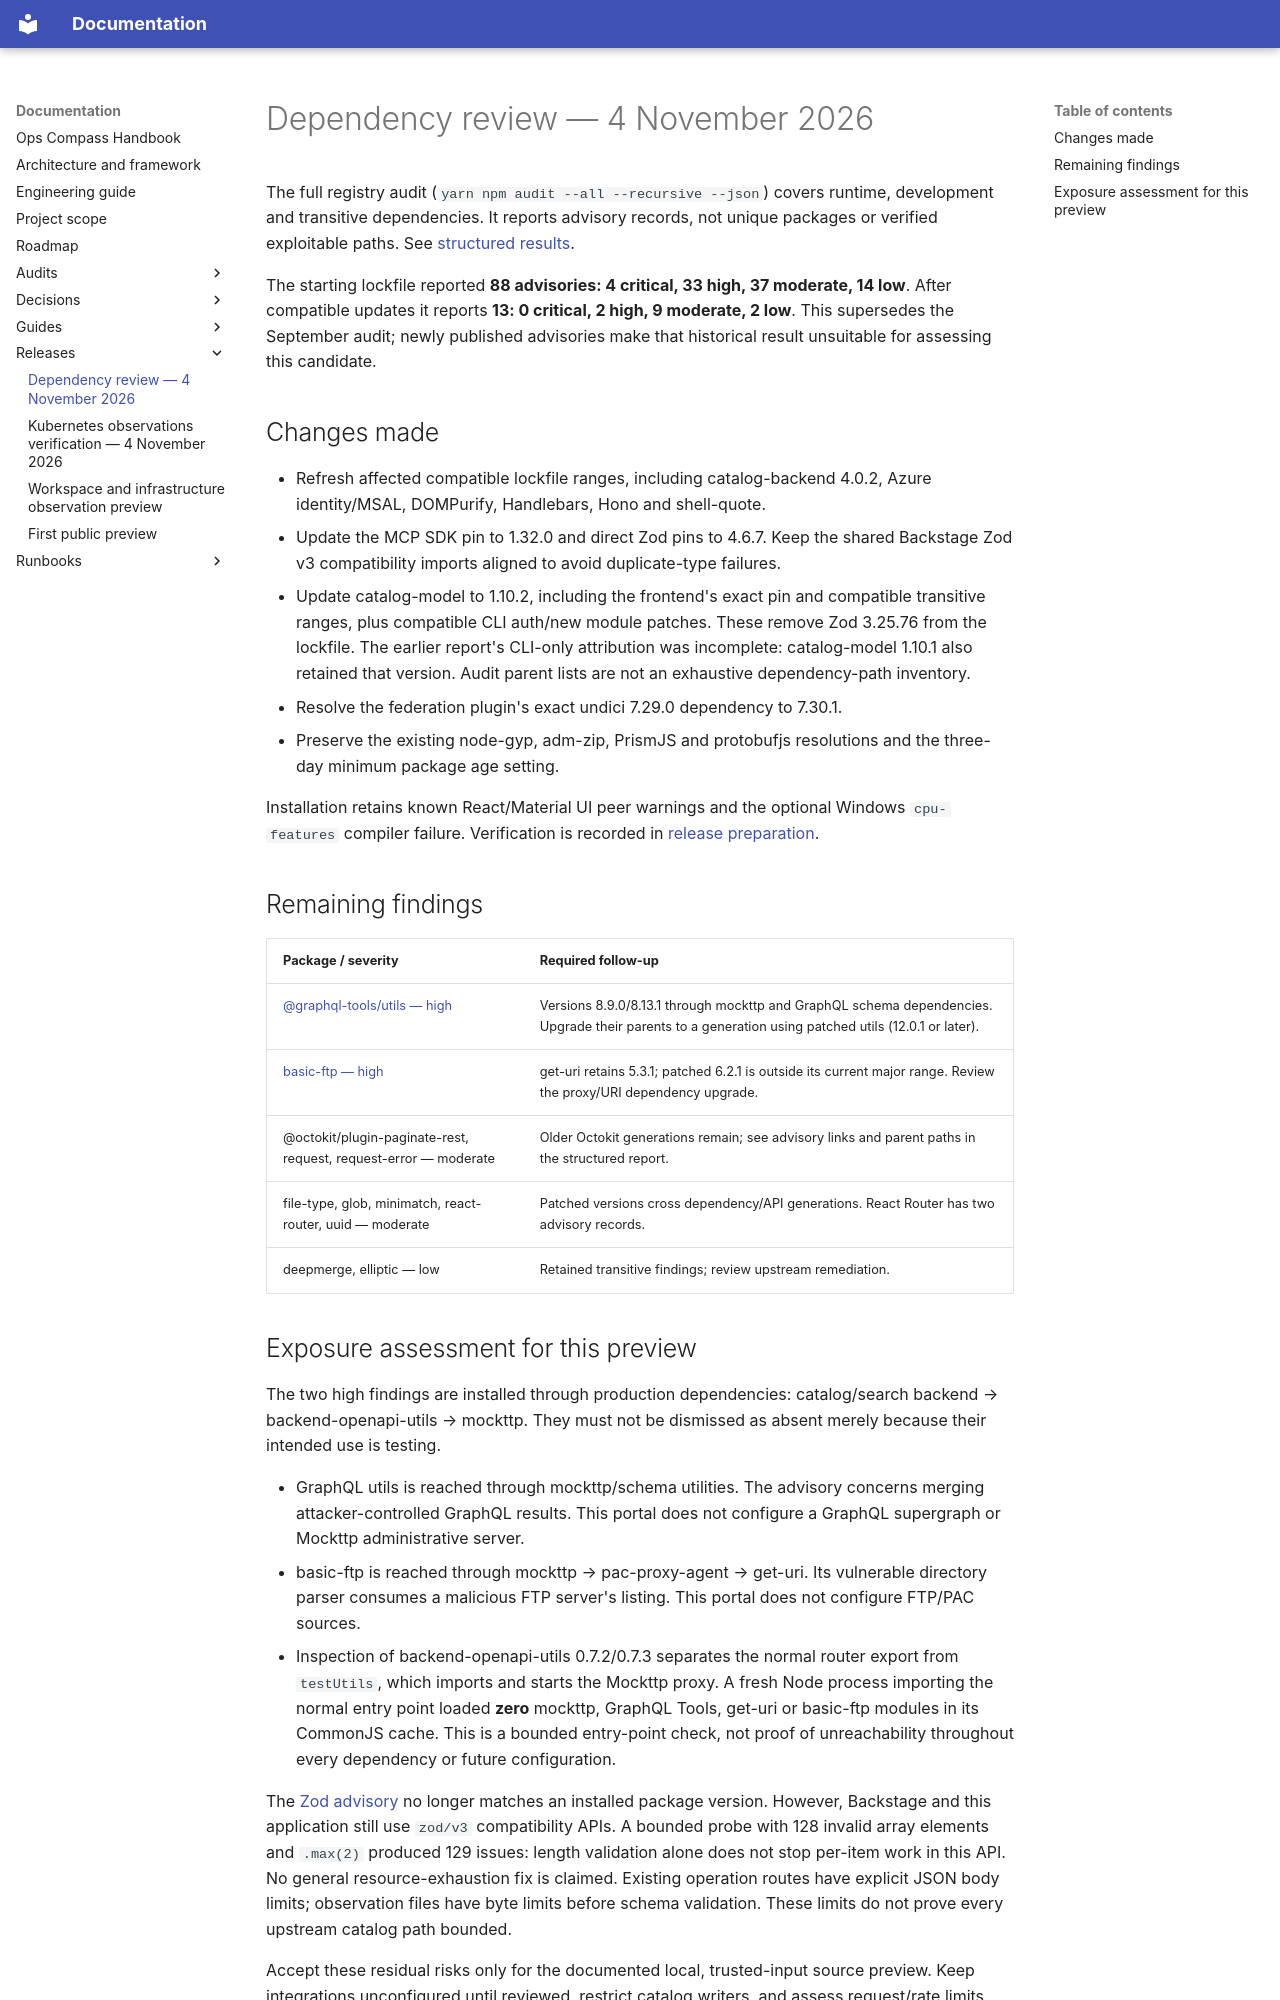

repository: Deamenophobia/ops-compass · page: releases/dependency-review/index.html · generator: mkdocs

# Dependency review — 4 November 2026

The full registry audit (`yarn npm audit --all --recursive --json`) covers runtime,
development and transitive dependencies. It reports advisory records, not unique
packages or verified exploitable paths. See [structured results](dependency-audit.json).

The starting lockfile reported **88 advisories: 4 critical, 33 high, 37 moderate,
14 low**. After compatible updates it reports **13: 0 critical, 2 high, 9 moderate,
2 low**. This supersedes the September audit; newly published advisories make that
historical result unsuitable for assessing this candidate.

## Changes made

- Refresh affected compatible lockfile ranges, including catalog-backend 4.0.2,
  Azure identity/MSAL, DOMPurify, Handlebars, Hono and shell-quote.
- Update the MCP SDK pin to 1.32.0 and direct Zod pins to 4.6.7. Keep the shared
  Backstage Zod v3 compatibility imports aligned to avoid duplicate-type failures.
- Update catalog-model to 1.10.2, including the frontend's exact pin and compatible
  transitive ranges, plus compatible CLI auth/new module patches. These remove Zod
  3.25.76 from the lockfile. The earlier report's CLI-only attribution was incomplete:
  catalog-model 1.10.1 also retained that version. Audit parent lists are not an
  exhaustive dependency-path inventory.
- Resolve the federation plugin's exact undici 7.29.0 dependency to 7.30.1.
- Preserve the existing node-gyp, adm-zip, PrismJS and protobufjs resolutions and
  the three-day minimum package age setting.

Installation retains known React/Material UI peer warnings and the optional Windows
`cpu-features` compiler failure. Verification is recorded in
[release preparation](../guides/release-preparation.md).

## Remaining findings

| Package / severity | Required follow-up |
| --- | --- |
| [@graphql-tools/utils — high](https://github.com/advisories/GHSA-7mx3-vvmw-hjmv) | Versions 8.9.0/8.13.1 through mockttp and GraphQL schema dependencies. Upgrade their parents to a generation using patched utils (12.0.1 or later). |
| [basic-ftp — high](https://github.com/advisories/GHSA-c475-qrg2-pj4r) | get-uri retains 5.3.1; patched 6.2.1 is outside its current major range. Review the proxy/URI dependency upgrade. |
| @octokit/plugin-paginate-rest, request, request-error — moderate | Older Octokit generations remain; see advisory links and parent paths in the structured report. |
| file-type, glob, minimatch, react-router, uuid — moderate | Patched versions cross dependency/API generations. React Router has two advisory records. |
| deepmerge, elliptic — low | Retained transitive findings; review upstream remediation. |
